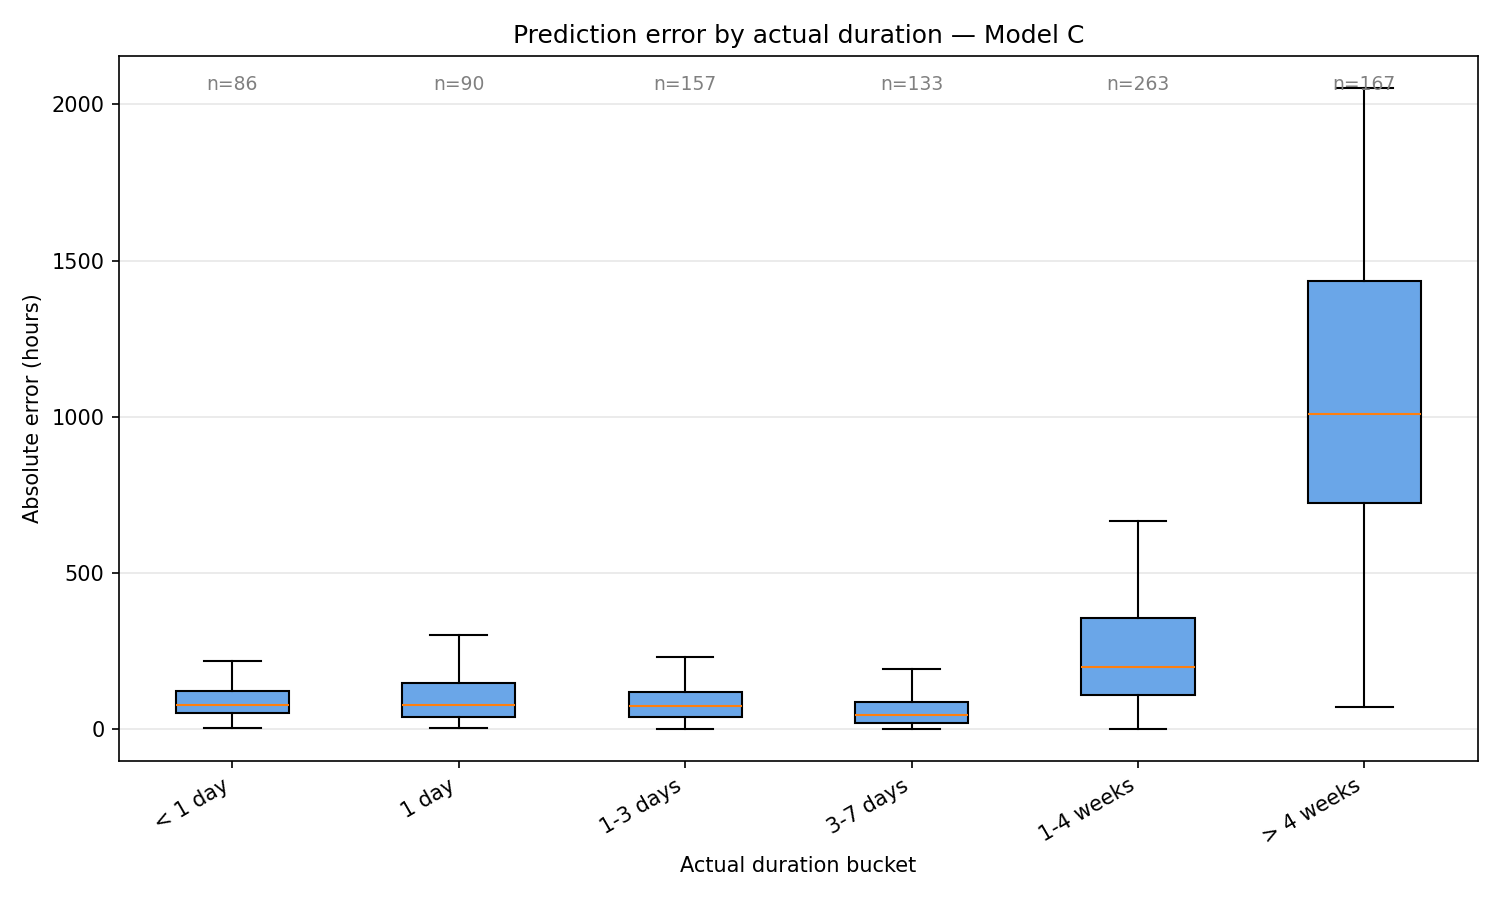

Values plotted in this chart, from the file beside it:
bucket, count, median_error_h, mean_error_h, p90_error_h
< 1 day, 86, 76.83, 96.15, 177.7
1 day, 90, 76.54, 102.9, 226.2
1-3 days, 157, 72.32, 87.75, 177.6
3-7 days, 133, 44.36, 62.27, 146.6
1-4 weeks, 263, 198.4, 240.2, 479.4
> 4 weeks, 167, 1009, 1079, 1663
